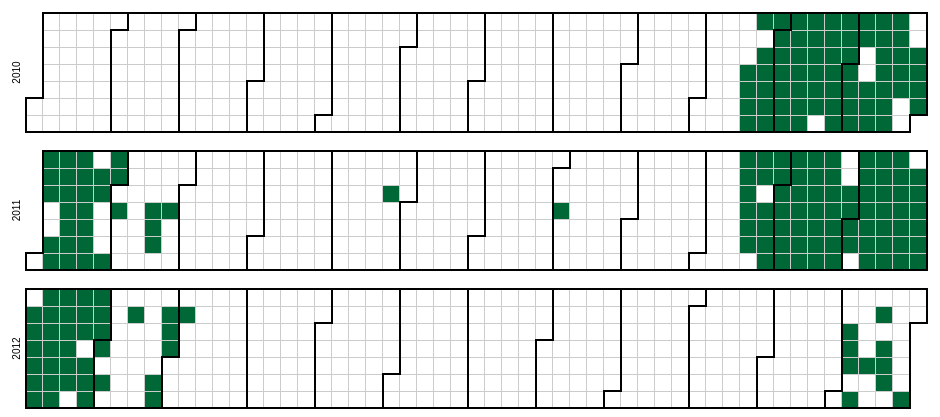
D3 v3 page, settled after 360 driven frames (6 s of simulated time); the page loaded 1 data file(s).



var width = 960,
    height = 136,
    cellSize = 17; // cell size

var day = d3.time.format("%w"),
    week = d3.time.format("%U"),
    percent = d3.format(".1%"),
    format = d3.time.format("%Y-%m-%d");

var color = d3.scale.quantize()
    .domain([-.05, .05])
    .range(d3.range(11).map(function(d) { return "q" + d + "-11"; }));

var svg = d3.select("body").selectAll("svg")
    .data(d3.range(2010, 2013))
  .enter().append("svg")
    .attr("width", width)
    .attr("height", height)
    .attr("class", "RdYlGn")
  .append("g")
    .attr("transform", "translate(" + ((width - cellSize * 53) / 2) + "," + (height - cellSize * 7 - 1) + ")");

svg.append("text")
    .attr("transform", "translate(-6," + cellSize * 3.5 + ")rotate(-90)")
    .style("text-anchor", "middle")
    .text(function(d) { return d; });

var rect = svg.selectAll(".day")
    .data(function(d) { return d3.time.days(new Date(d, 0, 1), new Date(d + 1, 0, 1)); })
  .enter().append("rect")
    .attr("class", "day")
    .attr("width", cellSize)
    .attr("height", cellSize)
    .attr("x", function(d) { return week(d) * cellSize; })
    .attr("y", function(d) { return day(d) * cellSize; })
    .datum(format);

rect.append("title")
    .text(function(d) { return d; });

svg.selectAll(".month")
    .data(function(d) { return d3.time.months(new Date(d, 0, 1), new Date(d + 1, 0, 1)); })
  .enter().append("path")
    .attr("class", "month")
    .attr("d", monthPath);

d3.csv("calendar.csv", function(error, csv) {
  var data = d3.nest()
    .key(function(d) { return d.Date; })
    .rollup(function(d) { 
		console.log(d[0].Type);
		if(d[0].Type=='created') return 75;
		else if(d[0].Type=='changed') return 100;
		else if(d[0].Type=='failed') return 125;
		else if(d[0].Type=='unchanged') return 150;
		else return (d[0].User*100);		
	})
    .map(csv);

  rect.filter(function(d) { return d in data; })
      .attr("class", function(d) { return "day " + color(data[d]); })
    .select("title")
      .text(function(d) { return d + ": " + percent(data[d]); });
});

function monthPath(t0) {
  var t1 = new Date(t0.getFullYear(), t0.getMonth() + 1, 0),
      d0 = +day(t0), w0 = +week(t0),
      d1 = +day(t1), w1 = +week(t1);
  return "M" + (w0 + 1) * cellSize + "," + d0 * cellSize
      + "H" + w0 * cellSize + "V" + 7 * cellSize
      + "H" + w1 * cellSize + "V" + (d1 + 1) * cellSize
      + "H" + (w1 + 1) * cellSize + "V" + 0
      + "H" + (w0 + 1) * cellSize + "Z";
}

d3.select(self.frameElement).style("height", "2910px");



### data: calendar.csv
Date, User, Type
2010-10-20, 36, message_init
2010-10-20, 40, response_to
2010-10-20, 44, response_to
2010-10-21, 3, response_to
2010-10-21, 44, response_to
2010-10-21, 45, response_to
2010-10-22, 3, response_to
2010-10-22, 43, response_to
2010-10-23, 56, response_to
2010-10-24, 43, response_to
2010-10-26, 36, message_init
2010-10-27, 3, response_to
2010-10-27, 36, response_to
2010-10-27, 38, response_to
2010-10-27, 40, response_to
2010-10-27, 43, response_to
2010-10-27, 55, message_init
2010-10-27, 56, response_to
2010-10-28, 36, response_to
2010-10-28, 38, response_to
2010-10-28, 43, response_to
2010-10-28, 44, message_init
2010-10-28, 53, response_to
2010-10-28, 55, response_to
2010-10-28, 58, message_init
2010-10-29, 3, response_to
2010-10-29, 44, response_to
2010-10-29, 46, message_init
2010-10-29, 51, message_init
2010-10-29, 53, response_to
2010-10-29, 61, response_to
2010-10-30, 38, response_to
2010-10-30, 41, response_to
2010-10-30, 43, response_to
2010-10-30, 44, response_to
2010-10-30, 48, response_to
2010-10-30, 57, message_init
2010-10-31, 44, response_to
2010-10-31, 53, response_to
2010-11-01, 36, response_to
2010-11-01, 41, response_to
2010-11-01, 45, message_init
2010-11-01, 48, response_to
2010-11-01, 52, response_to
2010-11-01, 54, response_to
2010-11-02, 3, response_to
2010-11-02, 54, response_to
2010-11-02, 55, response_to
2010-11-02, 59, response_to
2010-11-02, 60, response_to
2010-11-02, 62, response_to
2010-11-03, 3, response_to
2010-11-03, 36, response_to
2010-11-03, 45, response_to
2010-11-03, 48, response_to
2010-11-03, 54, response_to
2010-11-04, 3, response_to
2010-11-04, 36, message_init
2010-11-04, 39, message_init
2010-11-04, 44, message_init
... 886 more rows